Run: headless pygame with SDL's dummy video driver; simulated clock (each Clock.tick advances the game by its frame time, no real sleeping); random seed 0; keys injected as events and as key.get_pressed() state; no mouse input.
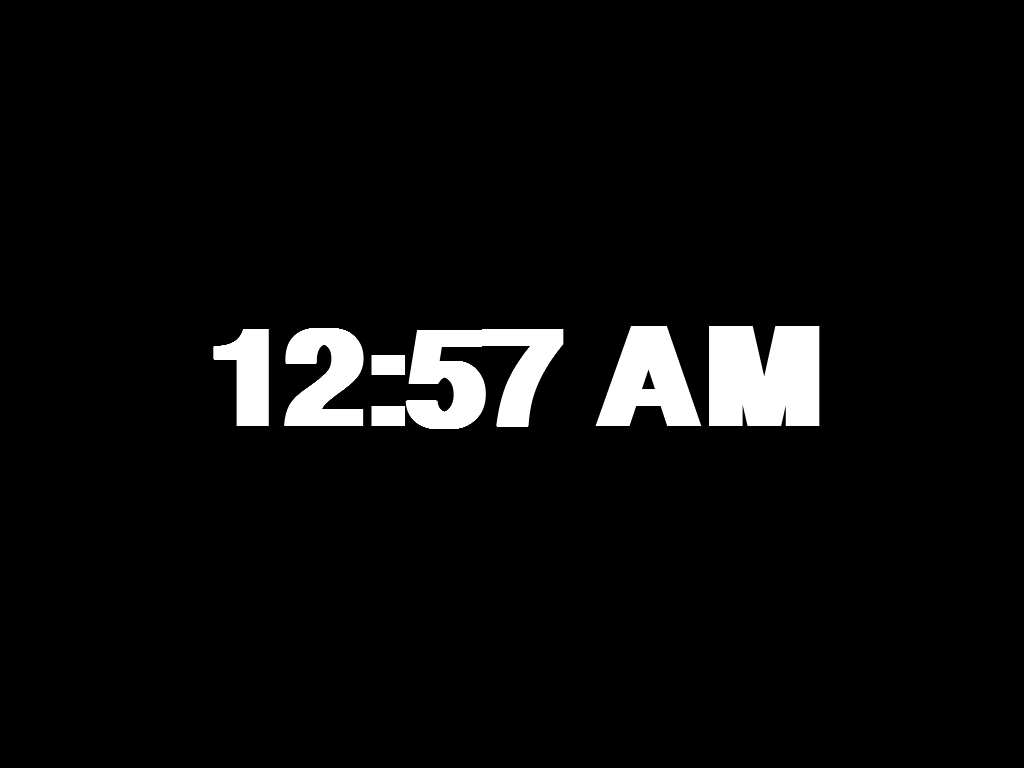
Frame 1 of 4 · flips 1–60 · no input
Frame 2 of 4 · flips 61–180 · tapped SPACE, RETURN · held RIGHT (→), D · screen unchanged from frame 1, image omitted
Frame 3 of 4 · flips 181–300 · held DOWN (↓), S · screen unchanged from frame 2, image omitted
Frame 4 of 4 · flips 301–420 · held LEFT (←), A, UP (↑), W · screen unchanged from frame 3, image omitted

The pygame program that drew these frames:

import pygame
import datetime

pygame.init()


screen = pygame.display.set_mode((0, 0), pygame.FULLSCREEN)
pygame.display.set_caption("Current Time Clock (12-hour)")
screen_size = pygame.display.get_window_size()
screen_width = screen_size[0]
screen_height = screen_size[1]
print(screen_size)

font = pygame.font.SysFont("sans", 200, bold=True)
# Font setup
running = True
while running:
    for event in pygame.event.get():
        if event.type == pygame.QUIT:
            running = False

    #time stuff
    now = datetime.datetime.now()
    time = now.strftime("%I:%M %p")


    text_surface = font.render(time, True, (255, 255, 255))
    text_rect = text_surface.get_rect(center=(screen_width / 2, screen_height / 2))


    screen.fill((0, 0, 0))
    screen.blit(text_surface, text_rect)
    pygame.display.flip()


    pygame.time.delay(1000)

pygame.quit()
